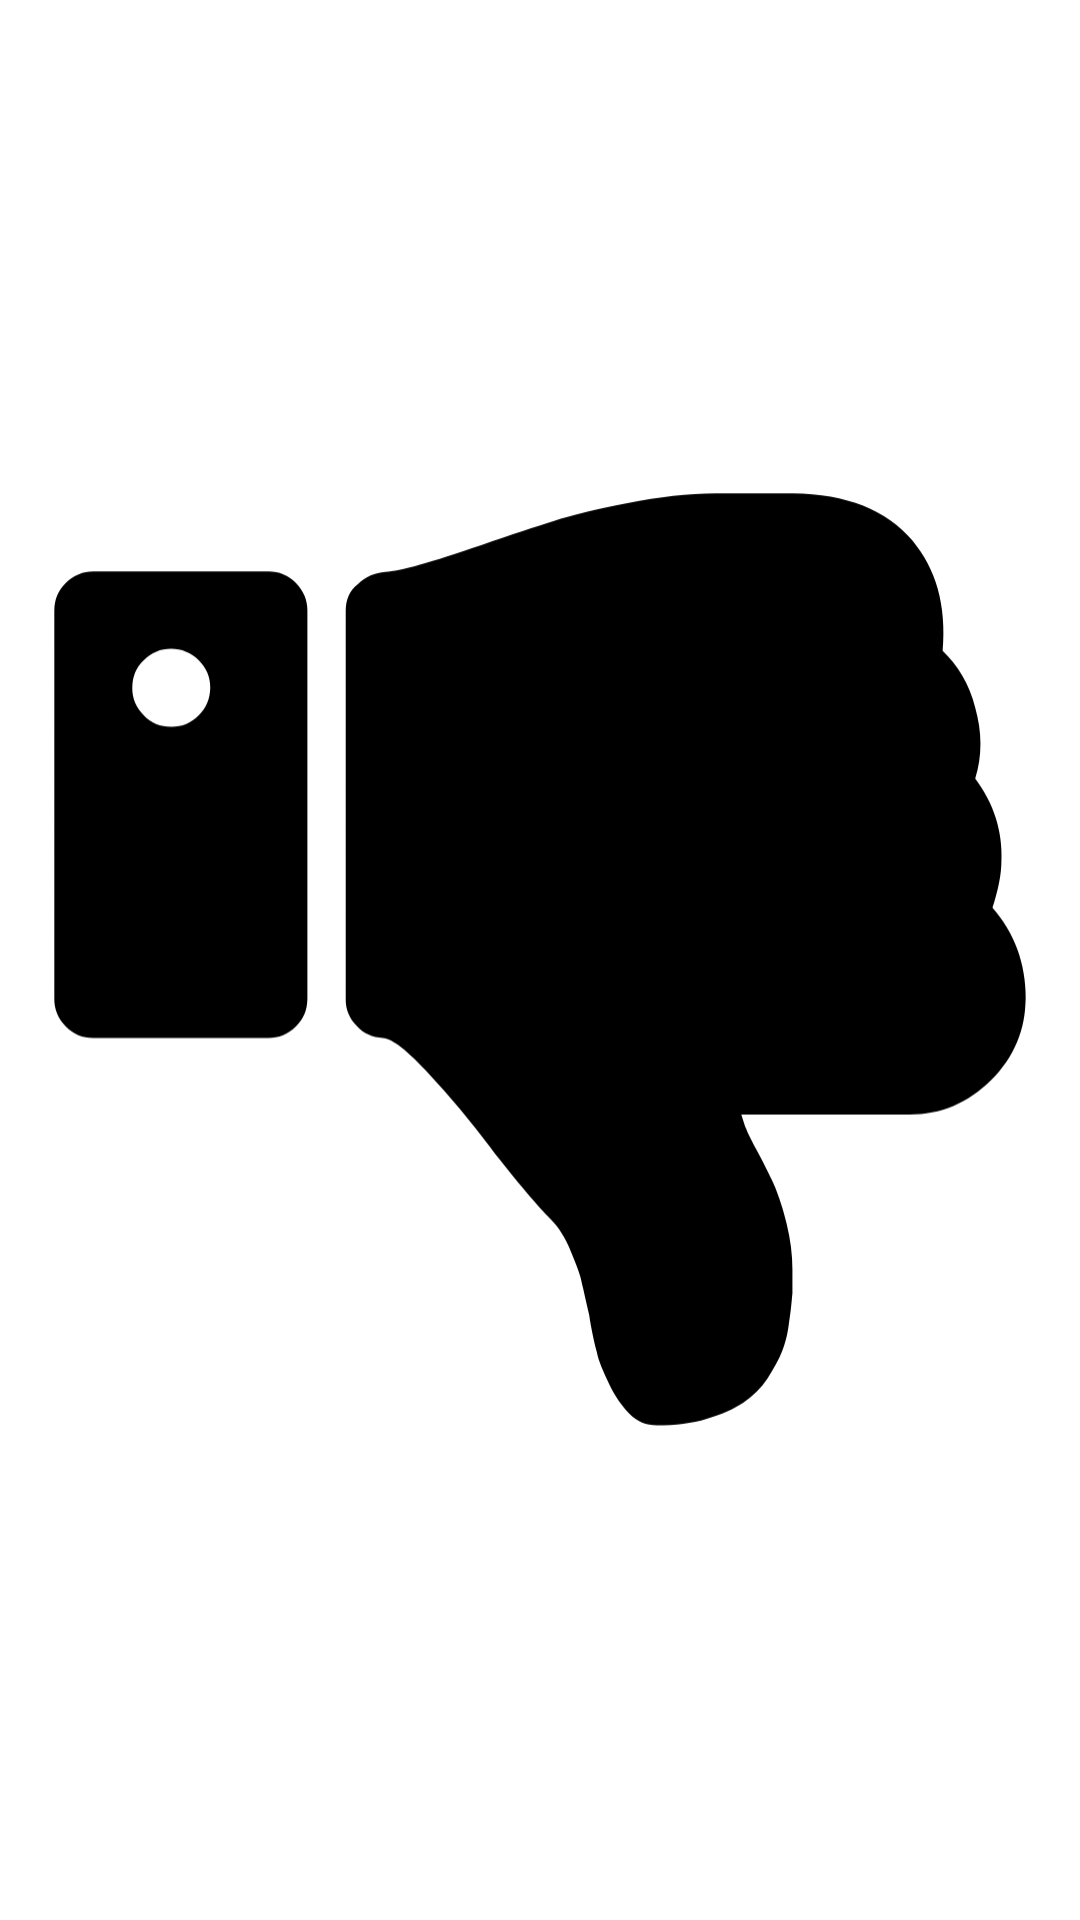

Here is an Android app screen rendered from its layout file. Give the layout XML and the strings, colors and styles it references.
<!-- AndroidManifest.xml: application theme Theme.InflatingViewBinder -->
<!-- res/layout/main_activity.xml -->
<?xml version="1.0" encoding="utf-8"?>
<FrameLayout xmlns:android="http://schemas.android.com/apk/res/android"
    xmlns:tools="http://schemas.android.com/tools"
    android:id="@+id/container"
    android:layout_width="match_parent"
    android:layout_height="match_parent"
    tools:context=".MainActivity">

    <ImageView
        android:layout_width="match_parent"
        android:layout_height="match_parent"
        android:scaleY="-1"
        android:src="@drawable/ic_thumb_up_icon"/>
∂
</FrameLayout>
<!-- resources referenced by this layout -->
<resources>
  <!-- drawable ic_thumb_up_icon (drawable) -->
  <vector xmlns:android="http://schemas.android.com/apk/res/android"
      android:width="169dp"
      android:height="158dp"
      android:viewportWidth="169"
      android:viewportHeight="158">
    <path
        android:fillColor="#FF000000"
        android:pathData="M8.5,133.7V72.9c0,-1.6 0.6,-3.1 1.8,-4.3c1.2,-1.2 2.6,-1.8 4.3,-1.8h27.4c1.6,0 3.1,0.6 4.3,1.8c1.2,1.2 1.8,2.6 1.8,4.3v60.8c0,1.6 -0.6,3.1 -1.8,4.3c-1.2,1.2 -2.6,1.8 -4.3,1.8H14.6c-1.6,0 -3.1,-0.6 -4.3,-1.8C9.1,136.8 8.5,135.4 8.5,133.7zM20.7,121.6c0,1.7 0.6,3.2 1.8,4.3c1.2,1.2 2.6,1.8 4.3,1.8c1.6,0 3.1,-0.6 4.3,-1.8c1.2,-1.2 1.8,-2.6 1.8,-4.3c0,-1.6 -0.6,-3.1 -1.8,-4.3c-1.2,-1.2 -2.6,-1.8 -4.3,-1.8c-1.7,0 -3.2,0.6 -4.3,1.8C21.3,118.5 20.7,119.9 20.7,121.6zM54.1,133.7V72.8c0,-1.6 0.6,-3 1.7,-4.1c1.1,-1.2 2.5,-1.8 4.1,-1.9c1.5,-0.1 3.9,-2 7.2,-5.6c3.3,-3.6 6.5,-7.4 9.6,-11.5c4.3,-5.5 7.5,-9.3 9.6,-11.4c1.1,-1.1 2.1,-2.7 2.9,-4.6c0.8,-1.9 1.4,-3.4 1.7,-4.6c0.3,-1.2 0.7,-3.1 1.3,-5.7c0.4,-2.5 0.8,-4.4 1.2,-5.8c0.3,-1.4 1,-3 1.9,-4.9c0.9,-1.9 2,-3.5 3.2,-4.7c1.2,-1.2 2.6,-1.8 4.3,-1.8c2.9,0 5.5,0.3 7.8,1c2.3,0.7 4.2,1.5 5.7,2.5c1.5,1 2.8,2.3 3.8,3.8c1,1.6 1.8,3 2.3,4.3c0.5,1.3 0.9,2.8 1.1,4.7c0.3,1.9 0.4,3.3 0.5,4.3c0,1 0,2.2 0,3.7c0,2.4 -0.3,4.8 -0.9,7.2c-0.6,2.4 -1.2,4.3 -1.8,5.7c-0.6,1.4 -1.5,3.2 -2.6,5.3c-0.2,0.4 -0.5,0.9 -0.9,1.7c-0.4,0.8 -0.8,1.5 -1,2.1c-0.3,0.6 -0.5,1.4 -0.8,2.3h26.3c4.9,0 9.2,1.8 12.8,5.4s5.4,7.9 5.4,12.8c0,5.4 -1.7,10.2 -5.2,14.2c0.9,2.8 1.4,5.2 1.4,7.2c0.2,4.8 -1.2,9.2 -4.1,13c1.1,3.5 1.1,7.3 0,11.1c-0.9,3.6 -2.7,6.6 -5.1,8.9c0.6,7.1 -1,12.8 -4.7,17.2c-4.1,4.8 -10.3,7.3 -18.7,7.4h-3.4h-7.2h-1.6c-4.2,0 -8.7,-0.5 -13.7,-1.5c-4.9,-1 -8.8,-1.9 -11.5,-2.8c-2.8,-0.9 -6.6,-2.1 -11.4,-3.8c-7.8,-2.7 -12.8,-4.1 -15,-4.2c-1.6,-0.1 -3.1,-0.7 -4.3,-1.9C54.7,136.8 54.1,135.4 54.1,133.7z"/>
  </vector>
  <style name="Theme.InflatingViewBinder" parent="Theme.MaterialComponents.DayNight.DarkActionBar">
          
          <item name="colorPrimary">@color/purple_500</item>
          <item name="colorPrimaryVariant">@color/purple_700</item>
          <item name="colorOnPrimary">@color/white</item>
          
          <item name="colorSecondary">@color/teal_200</item>
          <item name="colorSecondaryVariant">@color/teal_700</item>
          <item name="colorOnSecondary">@color/black</item>
          
          <item name="android:statusBarColor" tools:targetApi="l">?attr/colorPrimaryVariant</item>
          
      </style>
  <!-- not gathered from this repository: default colours our renderer supplied (Android Studio template values) -->
  <color name="purple_500">#FF6200EE</color>
  <color name="purple_700">#FF3700B3</color>
  <color name="teal_200">#FF03DAC5</color>
  <color name="teal_700">#FF018786</color>
  <color name="black">#FF000000</color>
  <color name="white">#FFFFFFFF</color>
</resources>
